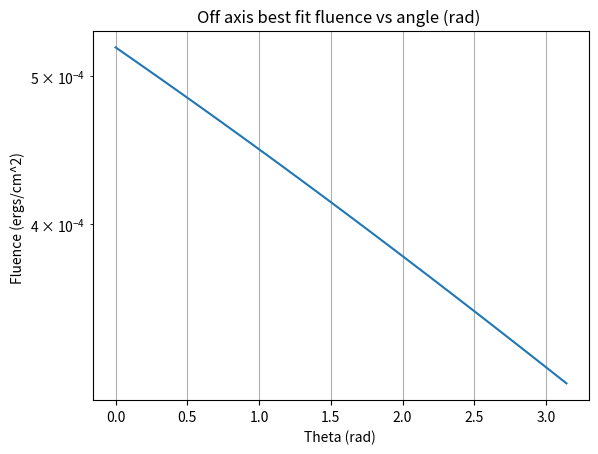

Reproduce this figure in Python.
# -*- coding: utf-8 -*-
"""
Created on Thu Jan 11 13:47:23 2018

[redacted]
"""
import numpy as np
import math
import matplotlib.pyplot as plt
from mpl_toolkits.mplot3d import Axes3D

trials = 100
distance = 40 * 3.086e24
thetaobs = np.linspace(0, math.pi, trials)
gamma = 100
energy = 10**50
thetaj = 10
fluence = []
for a in range(0,trials):
    beta = math.sqrt(-((1/(gamma))-1))
    deltaobs = 1/(gamma * (1 - beta * math.cos(math.radians(thetaobs[a] - thetaj))))
    deltazero = 1/(gamma * (1 - beta * math.cos(math.radians(0 - thetaj))))
    eta = 1/(deltaobs/deltazero)
    FOn = energy/(4 * math.pi*((distance) ** 2))
    fluence.append(eta * FOn)
    print(eta)
    
plt.ylabel('Fluence (ergs/cm^2) ')
plt.xlabel('Theta (rad) ')
plt.yscale('log')
plt.title('Off axis best fit fluence vs angle (rad) ')
plt.figure(1)
plt.plot(thetaobs, fluence)

#plt.loglog(distance2, fluence)
plt.grid(True)
plt.figure(figsize = (20, 10))
plt.show()
